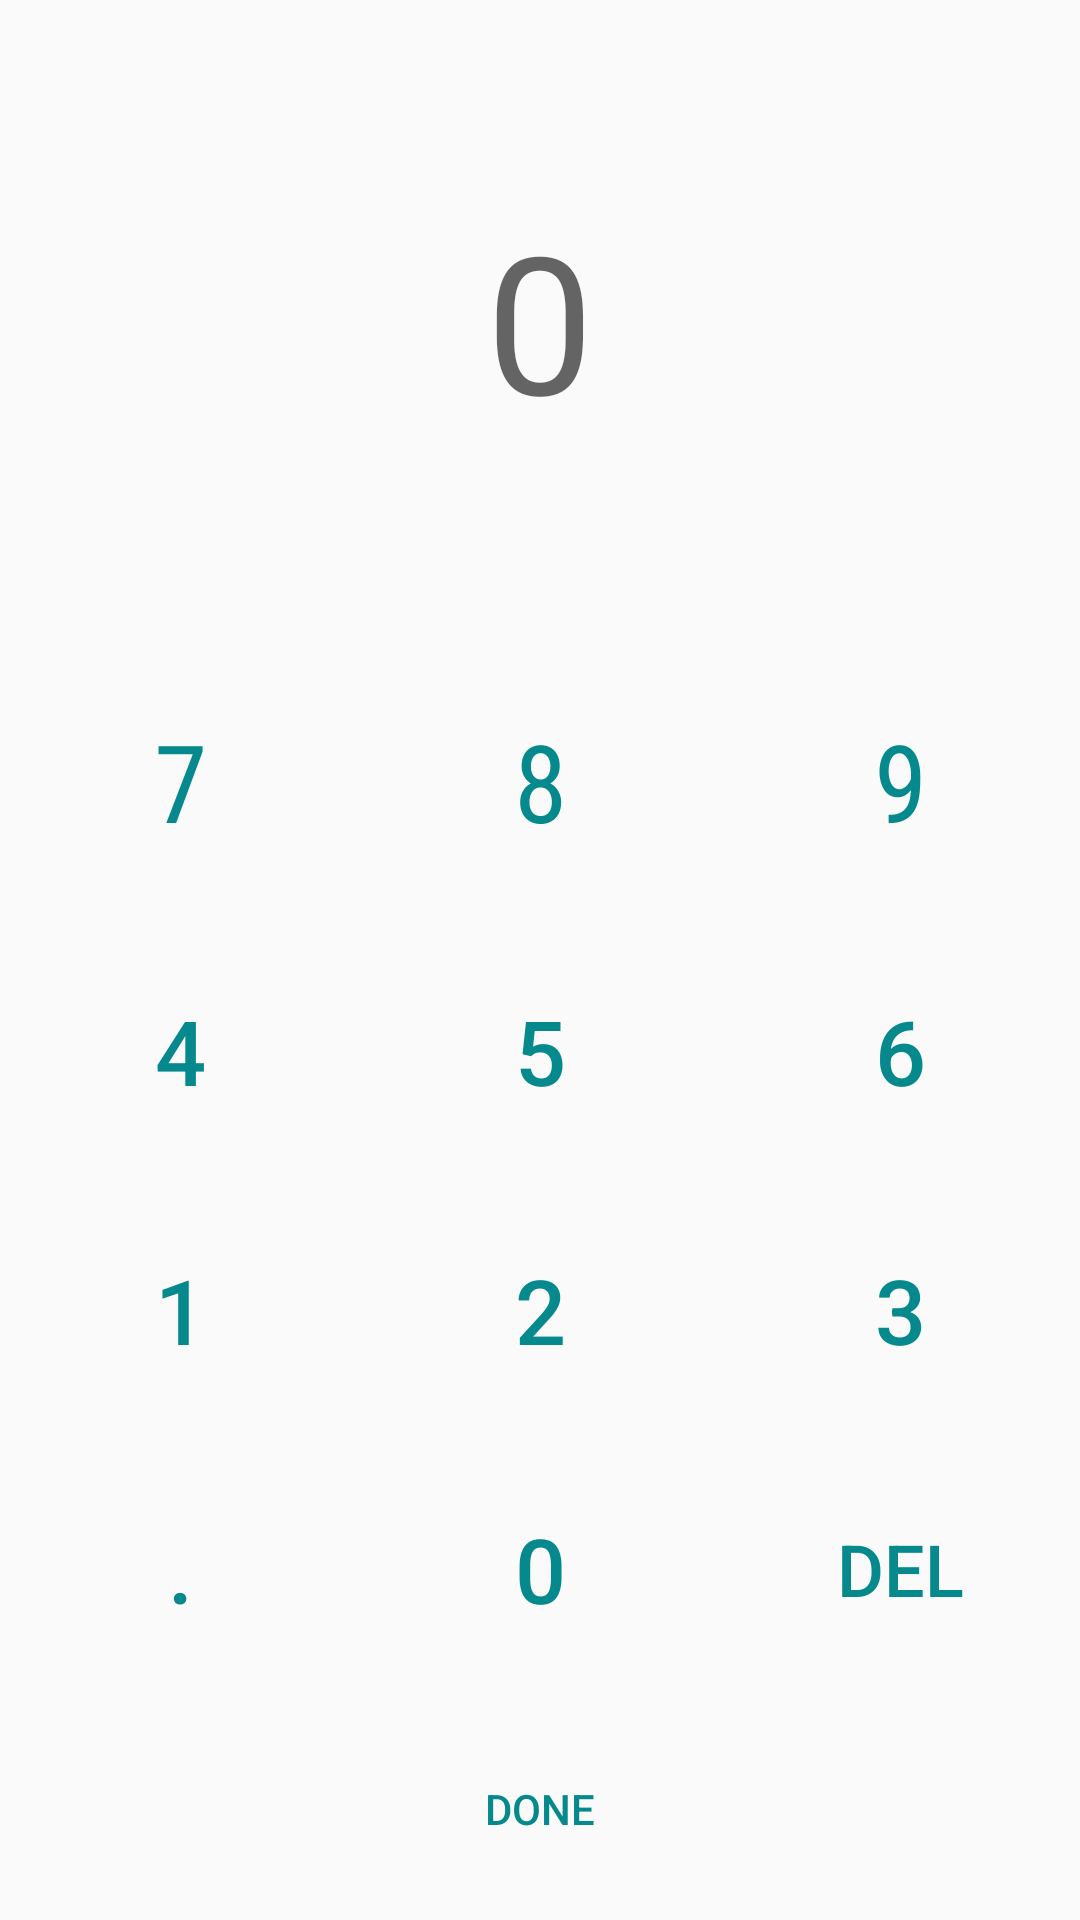

Android layout source for this screen:
<!-- AndroidManifest.xml: application theme AppTheme -->
<!-- res/layout/activity_bill_amt_input.xml -->
<?xml version="1.0" encoding="utf-8"?>
<android.support.constraint.ConstraintLayout xmlns:android="http://schemas.android.com/apk/res/android"
    xmlns:app="http://schemas.android.com/apk/res-auto"
    xmlns:tools="http://schemas.android.com/tools"
    android:layout_width="match_parent"
    android:layout_height="match_parent"
    tools:context="strada.com.simpletipcalculator.BillAmtInputActivity">

    <LinearLayout
        android:layout_width="match_parent"
        android:layout_height="match_parent"
        android:layout_marginBottom="0dp"
        android:layout_marginLeft="0dp"
        android:layout_marginRight="0dp"
        android:layout_marginTop="0dp"
        android:orientation="vertical"
        app:layout_constraintBottom_toBottomOf="parent"
        app:layout_constraintLeft_toLeftOf="parent"
        app:layout_constraintRight_toRightOf="parent"
        app:layout_constraintTop_toTopOf="parent">

        <LinearLayout
            android:layout_width="match_parent"
            android:layout_height="0dp"
            android:layout_weight="1"
            android:gravity="center"
            android:orientation="vertical">

            <TextView
                android:id="@+id/bill_view"
                android:layout_width="match_parent"
                android:layout_height="wrap_content"
                android:gravity="center"
                android:hint="0"
                android:textAlignment="center"
                android:textSize="64sp" />
        </LinearLayout>

        <LinearLayout
            android:layout_width="match_parent"
            android:layout_height="0dp"
            android:layout_weight="2"
            android:orientation="vertical">

            <LinearLayout
                android:layout_width="match_parent"
                android:layout_height="wrap_content"
                android:layout_weight="1"
                android:orientation="horizontal">


                <Button
                    android:id="@+id/btn_7"
                    style="@style/Widget.AppCompat.Button.Borderless.Colored"
                    android:layout_width="wrap_content"
                    android:layout_height="match_parent"
                    android:layout_weight="1"
                    android:fontFamily="sans-serif-condensed"
                    android:text="7"
                    android:textSize="36sp" />

                <Button
                    android:id="@+id/btn_8"
                    style="@style/Widget.AppCompat.Button.Borderless.Colored"
                    android:layout_width="wrap_content"
                    android:layout_height="match_parent"
                    android:layout_weight="1"
                    android:fontFamily="sans-serif-condensed"
                    android:text="8"
                    android:textSize="36sp" />

                <Button
                    android:id="@+id/btn_9"
                    style="@style/Widget.AppCompat.Button.Borderless.Colored"
                    android:layout_width="wrap_content"
                    android:layout_height="match_parent"
                    android:layout_weight="1"
                    android:fontFamily="sans-serif-condensed"
                    android:text="9"
                    android:textSize="36sp" />
            </LinearLayout>

            <LinearLayout
                android:layout_width="match_parent"
                android:layout_height="wrap_content"
                android:layout_weight="1"
                android:orientation="horizontal">

                <Button
                    android:id="@+id/btn_4"
                    style="@style/Widget.AppCompat.Button.Borderless.Colored"
                    android:layout_width="wrap_content"
                    android:layout_height="match_parent"
                    android:layout_weight="1"
                    android:text="4"
                    android:textSize="30sp" />

                <Button
                    android:id="@+id/btn_5"
                    style="@style/Widget.AppCompat.Button.Borderless.Colored"
                    android:layout_width="wrap_content"
                    android:layout_height="match_parent"
                    android:layout_weight="1"
                    android:text="5"
                    android:textSize="30sp" />

                <Button
                    android:id="@+id/btn_6"
                    style="@style/Widget.AppCompat.Button.Borderless.Colored"
                    android:layout_width="wrap_content"
                    android:layout_height="match_parent"
                    android:layout_weight="1"
                    android:text="6"
                    android:textSize="30sp" />
            </LinearLayout>

            <LinearLayout
                android:layout_width="match_parent"
                android:layout_height="wrap_content"
                android:layout_weight="1"
                android:orientation="horizontal">

                <Button
                    android:id="@+id/btn_1"
                    style="@style/Widget.AppCompat.Button.Borderless.Colored"
                    android:layout_width="wrap_content"
                    android:layout_height="match_parent"
                    android:layout_weight="1"
                    android:text="1"
                    android:textSize="30sp" />

                <Button
                    android:id="@+id/btn_2"
                    style="@style/Widget.AppCompat.Button.Borderless.Colored"
                    android:layout_width="wrap_content"
                    android:layout_height="match_parent"
                    android:layout_weight="1"
                    android:text="2"
                    android:textSize="30sp" />

                <Button
                    android:id="@+id/btn_3"
                    style="@style/Widget.AppCompat.Button.Borderless.Colored"
                    android:layout_width="wrap_content"
                    android:layout_height="match_parent"
                    android:layout_weight="1"
                    android:text="3"
                    android:textSize="30sp" />
            </LinearLayout>

            <LinearLayout
                android:layout_width="match_parent"
                android:layout_height="wrap_content"
                android:layout_weight="1"
                android:orientation="horizontal">

                <Button
                    android:id="@+id/btn_point"
                    style="@style/Widget.AppCompat.Button.Borderless.Colored"
                    android:layout_width="0dp"
                    android:layout_height="match_parent"
                    android:layout_weight="1"
                    android:text="."
                    android:textSize="30sp" />

                <Button
                    android:id="@+id/btn_0"
                    style="@style/Widget.AppCompat.Button.Borderless.Colored"
                    android:layout_width="0dp"
                    android:layout_height="match_parent"
                    android:layout_weight="1"
                    android:text="0"
                    android:textSize="30sp" />

                <Button
                    android:id="@+id/btn_del"
                    style="@style/Widget.AppCompat.Button.Borderless.Colored"
                    android:layout_width="0dp"
                    android:layout_height="match_parent"
                    android:layout_weight="1"
                    android:text="DEL"
                    android:textSize="24sp" />
            </LinearLayout>

            <Button
                android:id="@+id/done_btn"
                style="@style/Widget.AppCompat.Button.Borderless.Colored"
                android:layout_width="match_parent"
                android:layout_height="wrap_content"
                android:layout_weight="1"
                android:text="Done" />
        </LinearLayout>
    </LinearLayout>
</android.support.constraint.ConstraintLayout>
<!-- resources referenced by this layout -->
<resources>
  <style name="AppTheme" parent="Theme.AppCompat.DayNight.NoActionBar">
          
          <item name="colorPrimary">@color/colorPrimary</item>
          <item name="colorPrimaryDark">@color/colorPrimaryDark</item>
          <item name="android:statusBarColor">@color/statusBar</item>
          
          <item name="colorAccent">@color/colorAccent</item>
          <item name="android:navigationBarColor">#05898C</item>
      </style>
  <color name="colorPrimary">#3F51B5</color>
  <color name="colorPrimaryDark">#303F9F</color>
  <color name="statusBar">#262626</color>
  <color name="colorAccent">#05898c</color>
</resources>
